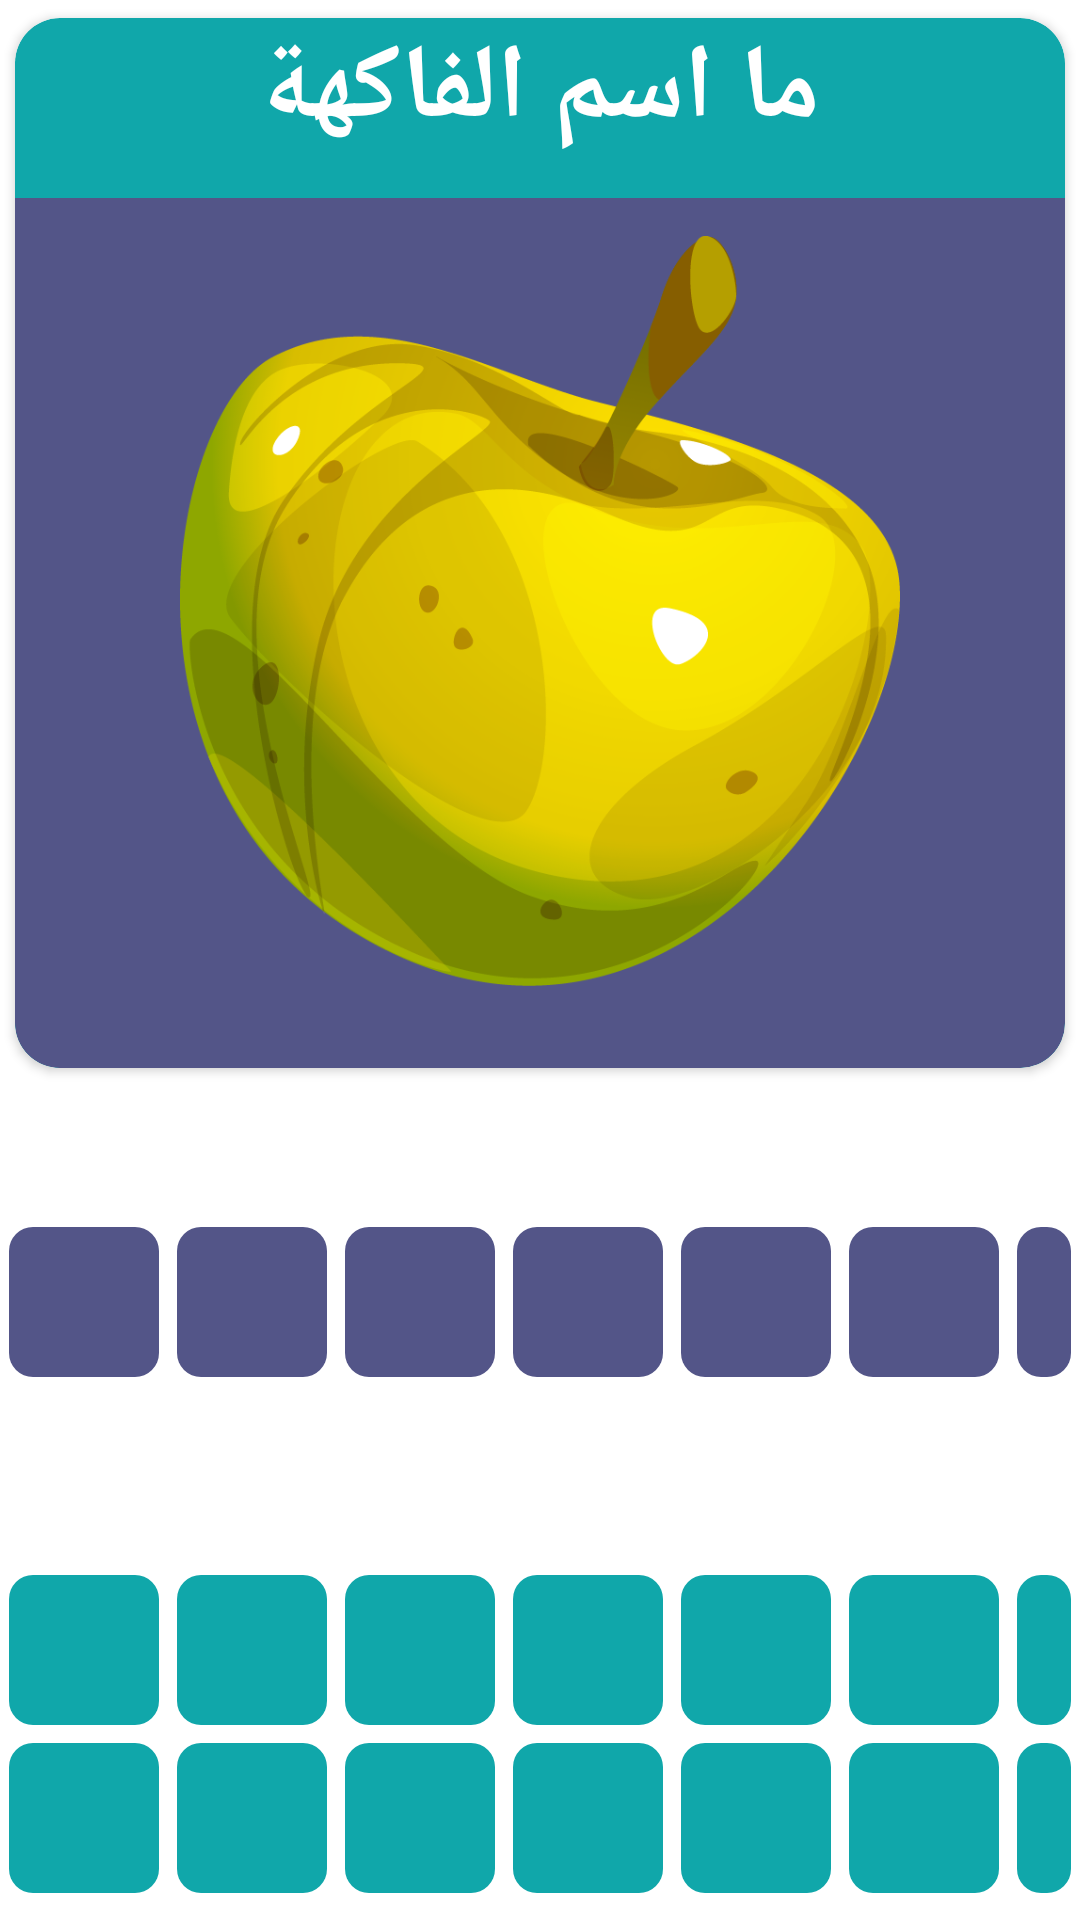

The Android layout XML behind this screen, and the referenced resources:
<!-- AndroidManifest.xml: application theme Theme.Farfasha -->
<!-- res/layout/activity_fruit_game.xml -->
<?xml version="1.0" encoding="utf-8"?>
<LinearLayout xmlns:android="http://schemas.android.com/apk/res/android"
    xmlns:app="http://schemas.android.com/apk/res-auto"
    xmlns:tools="http://schemas.android.com/tools"
    android:layout_width="match_parent"
    android:layout_height="match_parent"
    tools:context=".MainActivity"
android:gravity="center"
    android:orientation="vertical"
    >

<androidx.cardview.widget.CardView
    android:layout_width="350dp"
    android:layout_height="350dp"
    app:cardCornerRadius="15dp"
    >
  <LinearLayout
      android:layout_width="match_parent"
      android:layout_height="match_parent"
      android:background="@drawable/viewbg"
      android:gravity="center_horizontal"
      android:orientation="vertical"
      >
<TextView
    android:id="@+id/tv_question"
    android:layout_width="wrap_content"
    android:layout_height="wrap_content"
    android:text="ما اسم الفاكهة"
    android:textSize="35sp"
    android:textStyle="bold"
    android:textColor="@color/white"

    />
    <ImageView
        android:id="@+id/photo"
        android:layout_width="280dp"
        android:layout_height="250dp"
        android:layout_margin="25dp"
        android:src="@drawable/apple"
        />
  </LinearLayout>
</androidx.cardview.widget.CardView>
<TableLayout
    android:layout_width="wrap_content"
    android:layout_height="wrap_content">

    <TableRow
     android:paddingTop="50dp"

      >
        <LinearLayout
            android:id="@+id/tv_answer_layout"
            android:layout_width="wrap_content"
            android:layout_height="wrap_content"
            android:orientation="horizontal"
            android:gravity="center_horizontal">


        <TextView
            android:id="@+id/tv_answer7"
            android:layout_width="wrap_content"
            android:layout_height="wrap_content"
            android:layout_margin="3dp"
            android:background="@drawable/viewbg2"
            android:text=""
            android:textColor="@color/white"
            android:textSize="28sp"
            android:gravity="center"
            />
        <TextView
            android:id="@+id/tv_answer6"
            android:layout_width="wrap_content"
            android:layout_height="wrap_content"
            android:background="@drawable/viewbg2"
            android:layout_margin="3dp"
            android:text=""
            android:textColor="@color/white"
            android:textSize="28sp"
            android:gravity="center"
            />
        <TextView
            android:id="@+id/tv_answer5"
            android:layout_width="wrap_content"
            android:layout_height="wrap_content"
            android:background="@drawable/viewbg2"
            android:layout_margin="3dp"
            android:text=""
            android:textColor="@color/white"
            android:textSize="28sp"
            android:gravity="center"
            />
        <TextView
            android:id="@+id/tv_answer4"
            android:layout_width="wrap_content"
            android:layout_height="wrap_content"
            android:background="@drawable/viewbg2"
            android:layout_margin="3dp"
            android:text=""
            android:textColor="@color/white"
            android:textSize="28sp"
            android:gravity="center"
            />
        <TextView
            android:id="@+id/tv_answer3"
            android:layout_width="wrap_content"
            android:layout_height="wrap_content"
            android:background="@drawable/viewbg2"
            android:layout_margin="3dp"
            android:text=""
            android:textColor="@color/white"
            android:textSize="28sp"
            android:gravity="center"
            />
        <TextView

            android:id="@+id/tv_answer2"
            android:layout_width="wrap_content"
            android:layout_height="wrap_content"
            android:background="@drawable/viewbg2"
            android:layout_margin="3dp"
            android:text=""
            android:textColor="@color/white"
            android:textSize="28sp"
            android:gravity="center"
            />
        <TextView
            android:id="@+id/tv_answer1"
            android:layout_width="wrap_content"
            android:layout_height="wrap_content"
            android:background="@drawable/viewbg2"
            android:layout_margin="3dp"
            android:text=" "
            android:textColor="@color/white"
            android:textSize="28sp"
            android:gravity="center"
            />
        </LinearLayout>

    </TableRow>
    <TableRow
        android:layout_marginTop="60dp">
        <LinearLayout
            android:id="@+id/btn_answer_layout1"
            android:layout_width="wrap_content"
            android:layout_height="wrap_content"
            android:orientation="horizontal">
            <TextView
                android:id="@+id/btn_answer7"
                android:layout_width="wrap_content"
                android:layout_height="wrap_content"
                android:layout_margin="3dp"
                android:background="@drawable/viewbg3"
                android:text=""
                android:textColor="@color/white"
                android:textSize="28sp"
                android:gravity="center"/>
            <TextView
                android:id="@+id/btn_answer6"
                android:layout_width="wrap_content"
                android:layout_height="wrap_content"
                android:background="@drawable/viewbg3"
                android:layout_margin="3dp"
                android:text=""
                android:textColor="@color/white"
                android:textSize="28sp"
                android:gravity="center"
                />
            <TextView
                android:id="@+id/btn_answer5"
                android:layout_width="wrap_content"
                android:layout_height="wrap_content"
                android:background="@drawable/viewbg3"
                android:layout_margin="3dp"
                android:text=""
                android:textColor="@color/white"
                android:textSize="28sp"
                android:gravity="center"
                />
            <TextView
                android:id="@+id/btn_answer4"
                android:layout_width="wrap_content"
                android:layout_height="wrap_content"
                android:background="@drawable/viewbg3"
                android:layout_margin="3dp"
                android:text=""
                android:textColor="@color/white"
                android:textSize="28sp"
                android:gravity="center"
                />
            <TextView
                android:id="@+id/btn_answer3"
                android:layout_width="wrap_content"
                android:layout_height="wrap_content"
                android:background="@drawable/viewbg3"
                android:layout_margin="3dp"
                android:text=""
                android:textColor="@color/white"
                android:textSize="28sp"
                android:gravity="center"
                />
            <TextView
                android:id="@+id/btn_answer2"
                android:layout_width="wrap_content"
                android:layout_height="wrap_content"
                android:background="@drawable/viewbg3"
                android:layout_margin="3dp"
                android:text=""
                android:textColor="@color/white"
                android:textSize="28sp"
                android:gravity="center"
                />
            <TextView
                android:id="@+id/btn_answer1"
                android:layout_width="wrap_content"
                android:layout_height="wrap_content"
                android:background="@drawable/viewbg3"
                android:layout_margin="3dp"
                android:text=""
                android:textColor="@color/white"
                android:textSize="28sp"
                android:gravity="center"
                />
        </LinearLayout>
    </TableRow>
    <TableRow>
        <LinearLayout
            android:id="@+id/btn_answer_layout2"
            android:layout_width="wrap_content"
            android:layout_height="wrap_content"
            android:orientation="horizontal">
            <TextView
                android:id="@+id/btn_answer14"
                android:layout_width="wrap_content"
                android:layout_height="wrap_content"
                android:layout_margin="3dp"
                android:background="@drawable/viewbg3"
                android:text=""
                android:textColor="@color/white"
                android:textSize="28sp"
                android:gravity="center"/>
            <TextView
                android:id="@+id/btn_answer13"
                android:layout_width="wrap_content"
                android:layout_height="wrap_content"
                android:background="@drawable/viewbg3"
                android:layout_margin="3dp"
                android:text=""
                android:textColor="@color/white"
                android:textSize="28sp"
                android:gravity="center"
                />
            <TextView
                android:id="@+id/btn_answer12"
                android:layout_width="wrap_content"
                android:layout_height="wrap_content"
                android:background="@drawable/viewbg3"
                android:layout_margin="3dp"
                android:text=""
                android:textColor="@color/white"
                android:textSize="28sp"
                android:gravity="center"
                />
            <TextView
                android:id="@+id/btn_answer11"
                android:layout_width="wrap_content"
                android:layout_height="wrap_content"
                android:background="@drawable/viewbg3"
                android:layout_margin="3dp"
                android:text=""
                android:textColor="@color/white"
                android:textSize="28sp"
                android:gravity="center"
                />
            <TextView
                android:id="@+id/btn_answer10"
                android:layout_width="wrap_content"
                android:layout_height="wrap_content"
                android:background="@drawable/viewbg3"
                android:layout_margin="3dp"
                android:text=""
                android:textColor="@color/white"
                android:textSize="28sp"
                android:gravity="center"
                />
            <TextView
                android:id="@+id/btn_answer9"
                android:layout_width="wrap_content"
                android:layout_height="wrap_content"
                android:background="@drawable/viewbg3"
                android:layout_margin="3dp"
                android:text=""
                android:textColor="@color/white"
                android:textSize="28sp"
                android:gravity="center"
                />
            <TextView
                android:id="@+id/btn_answer8"
                android:layout_width="wrap_content"
                android:layout_height="wrap_content"
                android:background="@drawable/viewbg3"
                android:layout_margin="3dp"
                android:text=""
                android:textColor="@color/white"
                android:textSize="28sp"
                android:gravity="center"
                />
        </LinearLayout>
    </TableRow>
</TableLayout>

</LinearLayout>
<!-- resources referenced by this layout -->
<resources>
  <color name="white">#FFFFFFFF</color>
  <!-- drawable apple: png bitmap (drawable, 111352 bytes) -->
  <!-- drawable viewbg (drawable) -->
  <?xml version="1.0" encoding="utf-8"?>
  <layer-list xmlns:android="http://schemas.android.com/apk/res/android">
  <item >
  
      <shape>
          <size android:width="350dp" android:height="350dp"/>
          <solid android:color="@color/bg"/>
          <corners android:radius="15dp"/>
  
      </shape>
  
  
  </item>
      <item android:top="60dp">
          <shape>
  
              <size android:width="350dp" android:height="150dp"/>
              <solid android:color="@color/bg2"/>
              <corners android:radius="15dp"
                  android:topRightRadius="0dp"
                  android:topLeftRadius="0dp"
                  />
  
          </shape>
      </item>
  </layer-list>
  <!-- drawable viewbg2 (drawable) -->
  <?xml version="1.0" encoding="utf-8"?>
  <layer-list xmlns:android="http://schemas.android.com/apk/res/android">
      <item >
  
          <shape>
              <size android:width="20dp" android:height="20dp"/>
              <solid android:color="@color/bg2"/>
              <corners android:radius="8dp"/>
  
          </shape>
  
  
  
      </item>
  </layer-list>
  <!-- drawable viewbg3 (drawable-v24) -->
  <?xml version="1.0" encoding="utf-8"?>
  <layer-list xmlns:android="http://schemas.android.com/apk/res/android">
  <item >
  
      <shape>
          <size android:width="50dp" android:height="50dp"/>
          <solid android:color="@color/bg"/>
          <corners android:radius="8dp"/>
  
      </shape>
  
  
  
      </item>
  </layer-list>
  <style name="Theme.Farfasha" parent="Theme.MaterialComponents.DayNight.DarkActionBar">
          
          <item name="colorPrimary">@color/bg</item>
          <item name="colorPrimaryVariant">@color/purple_700</item>
          <item name="colorOnPrimary">@color/white</item>
          
          <item name="colorSecondary">@color/teal_200</item>
          <item name="colorSecondaryVariant">@color/teal_700</item>
          <item name="colorOnSecondary">@color/black</item>
          
          <item name="android:statusBarColor" tools:targetApi="l">?attr/colorPrimaryVariant</item>
          
  
      </style>
  <color name="bg">#10A7AA</color>
  <color name="bg2">#535588</color>
  <color name="purple_700">#FF3700B3</color>
  <color name="teal_200">#FF03DAC5</color>
  <color name="teal_700">#FF018786</color>
  <color name="black">#FF000000</color>
</resources>
